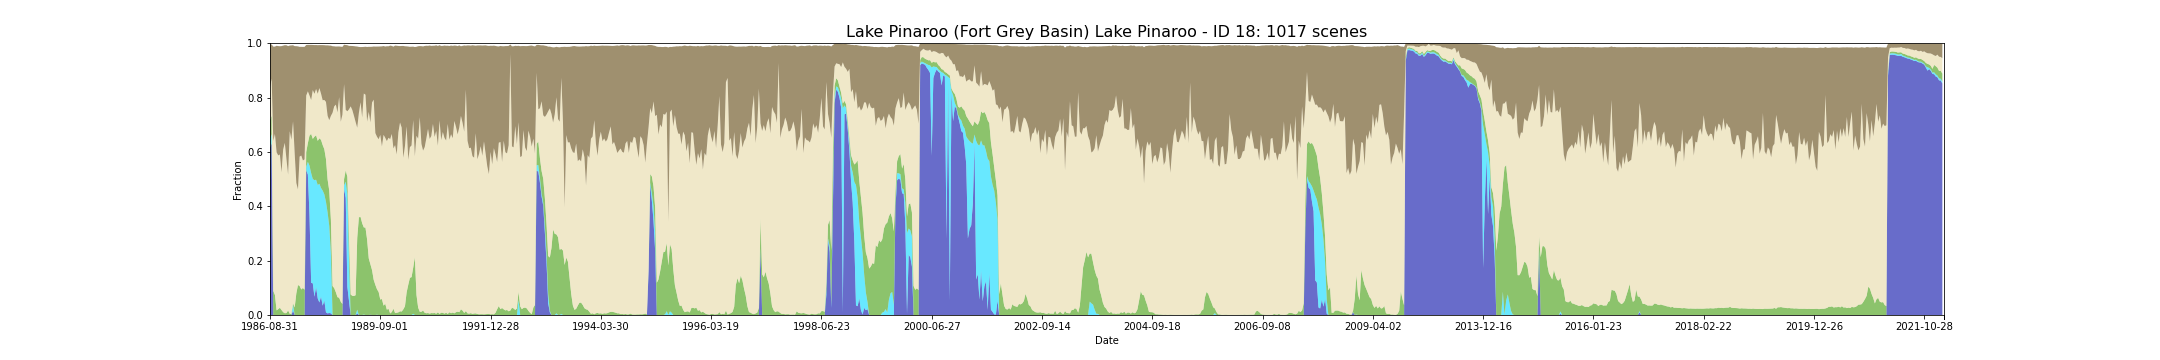

The data file committed next to this chart (first rows):
feature_id, water, wet, bs, pv, npv, pc_missing, date, s3_csv_path, display_time
18, 0.6172, 0.02878, 0.1553, 0.07239, 0.1216, 0.0, 1986-08-31T23:52:58Z, s3://dea-public-data-dev/projects/WIT/Ra…, 1986-08-31
18, 0.6306, 0.03453, 0.1263, 0.06768, 0.1363, 0.0, 1986-08-24T23:47:03Z, s3://dea-public-data-dev/projects/WIT/Ra…, 1986-08-24
18, 0.0, 0.0, 0.3471, 0.08841, 0.5519, 0.0, 1987-05-23T23:49:49Z, s3://dea-public-data-dev/projects/WIT/Ra…, 1987-05-23
18, 0.0, 0.0, 0.3213, 0.07355, 0.5926, 0.0, 1987-05-30T23:56:10Z, s3://dea-public-data-dev/projects/WIT/Ra…, 1987-05-30
18, 0.0, 0.0, 0.3919, 0.01695, 0.5817, 0.0, 1987-09-12T23:52:34Z, s3://dea-public-data-dev/projects/WIT/Ra…, 1987-09-12
18, 0.0, 0.0, 0.4024, 0.02148, 0.5656, 0.0, 1987-09-19T23:58:55Z, s3://dea-public-data-dev/projects/WIT/Ra…, 1987-09-19
18, 0.0, 0.0, 0.3982, 0.02662, 0.564, 0.0991, 1987-10-05T23:59:15Z, s3://dea-public-data-dev/projects/WIT/Ra…, 1987-10-05
18, 0.0, 0.0, 0.4642, 0.01838, 0.5067, 0.0, 1987-10-14T23:53:14Z, s3://dea-public-data-dev/projects/WIT/Ra…, 1987-10-14
18, 0.0, 0.0, 0.3821, 0.01053, 0.5984, 0.0, 1987-10-30T23:53:30Z, s3://dea-public-data-dev/projects/WIT/Ra…, 1987-10-30
18, 0.0, 0.0, 0.3593, 0.006495, 0.6267, 0.0, 1987-11-06T23:59:51Z, s3://dea-public-data-dev/projects/WIT/Ra…, 1987-11-06
18, 0.0, 0.0, 0.4189, 0.007125, 0.5662, 0.0, 1987-11-22T00:00:10Z, s3://dea-public-data-dev/projects/WIT/Ra…, 1987-11-22
18, 0.0, 0.0, 0.4728, 0.01692, 0.4996, 0.0, 1987-12-01T23:54:07Z, s3://dea-public-data-dev/projects/WIT/Ra…, 1987-12-01
18, 0.0, 0.0, 0.3151, 0.00451, 0.6718, 0.0, 1987-12-17T23:54:21Z, s3://dea-public-data-dev/projects/WIT/Ra…, 1987-12-17
18, 0.0, 0.0, 0.3469, 0.004458, 0.6404, 0.0, 1987-12-25T00:00:39Z, s3://dea-public-data-dev/projects/WIT/Ra…, 1987-12-25
18, 0.01602, 0.02177, 0.2799, 0.00475, 0.67, 0.0, 1988-01-02T23:54:37Z, s3://dea-public-data-dev/projects/WIT/Ra…, 1988-01-02
18, 0.0, 0.0, 0.3954, 0.02793, 0.5659, 0.0, 1988-01-10T00:00:55Z, s3://dea-public-data-dev/projects/WIT/Ra…, 1988-01-10
18, 0.0, 0.0, 0.5034, 0.08003, 0.4055, 0.0, 1988-01-18T23:54:54Z, s3://dea-public-data-dev/projects/WIT/Ra…, 1988-01-18
18, 0.0, 0.0, 0.5262, 0.1103, 0.3518, 0.0, 1988-01-26T00:01:13Z, s3://dea-public-data-dev/projects/WIT/Ra…, 1988-01-26
18, 0.0, 0.0, 0.4038, 0.1067, 0.4761, 0.0, 1988-02-11T00:01:31Z, s3://dea-public-data-dev/projects/WIT/Ra…, 1988-02-11
18, 0.0, 0.0, 0.4, 0.0938, 0.4929, 0.0, 1988-02-27T00:01:43Z, s3://dea-public-data-dev/projects/WIT/Ra…, 1988-02-27
18, 0.0, 0.0, 0.418, 0.0995, 0.4689, 0.0, 1988-03-06T23:55:37Z, s3://dea-public-data-dev/projects/WIT/Ra…, 1988-03-06
18, 0.0, 0.0, 0.414, 0.09288, 0.4797, 0.0, 1988-03-14T00:01:52Z, s3://dea-public-data-dev/projects/WIT/Ra…, 1988-03-14
18, 0.5322, 0.01301, 0.1862, 0.05407, 0.2079, 0.0, 1988-04-07T23:55:51Z, s3://dea-public-data-dev/projects/WIT/Ra…, 1988-04-07
18, 0.517, 0.04667, 0.1709, 0.06862, 0.1907, 0.0, 1988-04-15T00:02:03Z, s3://dea-public-data-dev/projects/WIT/Ra…, 1988-04-15
18, 0.3684, 0.1811, 0.1863, 0.1107, 0.1473, 0.0, 1988-04-23T23:55:56Z, s3://dea-public-data-dev/projects/WIT/Ra…, 1988-04-23
18, 0.1182, 0.4039, 0.203, 0.1442, 0.1246, 0.0, 1988-05-09T23:56:07Z, s3://dea-public-data-dev/projects/WIT/Ra…, 1988-05-09
18, 0.1166, 0.3836, 0.1659, 0.1477, 0.1796, 0.0, 1988-06-02T00:02:28Z, s3://dea-public-data-dev/projects/WIT/Ra…, 1988-06-02
18, 0.06732, 0.4287, 0.1795, 0.1601, 0.1576, 0.0, 1988-06-10T23:56:19Z, s3://dea-public-data-dev/projects/WIT/Ra…, 1988-06-10
18, 0.1026, 0.3951, 0.1617, 0.1633, 0.1705, 0.0, 1988-06-18T00:02:33Z, s3://dea-public-data-dev/projects/WIT/Ra…, 1988-06-18
18, 0.06094, 0.4172, 0.179, 0.1626, 0.1731, 0.0, 1988-06-26T23:56:24Z, s3://dea-public-data-dev/projects/WIT/Ra…, 1988-06-26
18, 0.04605, 0.4368, 0.1581, 0.1672, 0.1849, 0.0, 1988-07-12T23:56:28Z, s3://dea-public-data-dev/projects/WIT/Ra…, 1988-07-12
18, 0.06744, 0.4, 0.1785, 0.1769, 0.1702, 0.0, 1988-07-20T00:02:39Z, s3://dea-public-data-dev/projects/WIT/Ra…, 1988-07-20
18, 0.03428, 0.4234, 0.2028, 0.1676, 0.1648, 0.0, 1988-07-28T23:56:30Z, s3://dea-public-data-dev/projects/WIT/Ra…, 1988-07-28
18, 0.05293, 0.3911, 0.2015, 0.166, 0.1811, 0.0, 1988-08-05T00:02:41Z, s3://dea-public-data-dev/projects/WIT/Ra…, 1988-08-05
18, 0.009885, 0.4064, 0.2081, 0.1579, 0.2098, 0.0, 1988-08-13T23:56:29Z, s3://dea-public-data-dev/projects/WIT/Ra…, 1988-08-13
18, 0.005881, 0.3711, 0.2592, 0.1216, 0.2342, 0.0, 1988-09-14T23:56:31Z, s3://dea-public-data-dev/projects/WIT/Ra…, 1988-09-14
18, 0.007407, 0.3201, 0.2745, 0.1299, 0.2595, 0.02027, 1988-09-22T00:02:40Z, s3://dea-public-data-dev/projects/WIT/Ra…, 1988-09-22
18, 0.006006, 0.2228, 0.2584, 0.1214, 0.3823, 0.0, 1988-09-30T23:56:25Z, s3://dea-public-data-dev/projects/WIT/Ra…, 1988-09-30
18, 0.0, 0.0, 0.245, 0.1066, 0.6373, 0.0, 1988-10-16T23:56:20Z, s3://dea-public-data-dev/projects/WIT/Ra…, 1988-10-16
18, 0.0, 0.0, 0.2212, 0.09904, 0.6683, 0.0, 1988-10-24T00:02:30Z, s3://dea-public-data-dev/projects/WIT/Ra…, 1988-10-24
18, 0.0, 0.0, 0.2137, 0.08387, 0.6902, 0.0, 1988-11-09T00:02:33Z, s3://dea-public-data-dev/projects/WIT/Ra…, 1988-11-09
18, 0.0, 0.0, 0.2426, 0.06555, 0.6798, 0.0, 1988-11-17T23:56:21Z, s3://dea-public-data-dev/projects/WIT/Ra…, 1988-11-17
18, 0.0, 0.0, 0.1865, 0.06351, 0.7381, 0.05105, 1988-11-25T00:02:33Z, s3://dea-public-data-dev/projects/WIT/Ra…, 1988-11-25
18, 0.0, 0.0, 0.2763, 0.04865, 0.6623, 0.0, 1988-12-11T00:02:22Z, s3://dea-public-data-dev/projects/WIT/Ra…, 1988-12-11
18, 0.0, 0.0, 0.2494, 0.04029, 0.697, 0.0, 1988-12-19T23:56:06Z, s3://dea-public-data-dev/projects/WIT/Ra…, 1988-12-19
18, 0.4632, 0.01351, 0.1452, 0.02325, 0.3492, 0.0, 1988-12-27T00:02:17Z, s3://dea-public-data-dev/projects/WIT/Ra…, 1988-12-27
18, 0.4312, 0.05945, 0.2386, 0.04122, 0.2229, 0.0002503, 1989-01-04T23:56:05Z, s3://dea-public-data-dev/projects/WIT/Ra…, 1989-01-04
18, 0.1037, 0.3404, 0.243, 0.06431, 0.2412, 0.002252, 1989-01-12T00:02:09Z, s3://dea-public-data-dev/projects/WIT/Ra…, 1989-01-12
18, 0.05155, 0.1534, 0.2334, 0.07962, 0.4721, 0.08984, 1989-01-28T00:01:56Z, s3://dea-public-data-dev/projects/WIT/Ra…, 1989-01-28
18, 0.0, 0.0, 0.2224, 0.07548, 0.6922, 0.0, 1989-02-05T23:55:48Z, s3://dea-public-data-dev/projects/WIT/Ra…, 1989-02-05
18, 0.0, 0.0, 0.2355, 0.07063, 0.6836, 0.0, 1989-02-13T00:01:58Z, s3://dea-public-data-dev/projects/WIT/Ra…, 1989-02-13
18, 0.0, 0.0, 0.2563, 0.07, 0.6629, 0.0, 1989-02-21T23:55:41Z, s3://dea-public-data-dev/projects/WIT/Ra…, 1989-02-21
18, 0.0, 0.0, 0.278, 0.07276, 0.6375, 0.0, 1989-03-01T00:01:44Z, s3://dea-public-data-dev/projects/WIT/Ra…, 1989-03-01
18, 0.005506, 0.01401, 0.2988, 0.2645, 0.4049, 0.0, 1989-04-02T00:01:00Z, s3://dea-public-data-dev/projects/WIT/Ra…, 1989-04-02
18, 0.0001251, 0.0, 0.2429, 0.3594, 0.384, 0.0, 1989-04-10T23:54:55Z, s3://dea-public-data-dev/projects/WIT/Ra…, 1989-04-10
18, 0.0001251, 0.0, 0.2032, 0.3608, 0.4217, 0.0, 1989-04-26T23:54:35Z, s3://dea-public-data-dev/projects/WIT/Ra…, 1989-04-26
18, 0.0, 0.0, 0.2591, 0.3375, 0.3894, 0.0, 1989-05-04T00:00:43Z, s3://dea-public-data-dev/projects/WIT/Ra…, 1989-05-04
18, 0.0, 0.001502, 0.1716, 0.3206, 0.4927, 0.0, 1989-05-20T00:00:22Z, s3://dea-public-data-dev/projects/WIT/Ra…, 1989-05-20
18, 0.0, 0.0, 0.1765, 0.3216, 0.4889, 0.0, 1989-06-04T00:00:11Z, s3://dea-public-data-dev/projects/WIT/Ra…, 1989-06-04
18, 0.0, 0.0, 0.2745, 0.2774, 0.4342, 0.0, 1989-06-20T23:59:45Z, s3://dea-public-data-dev/projects/WIT/Ra…, 1989-06-20
... 957 more rows
